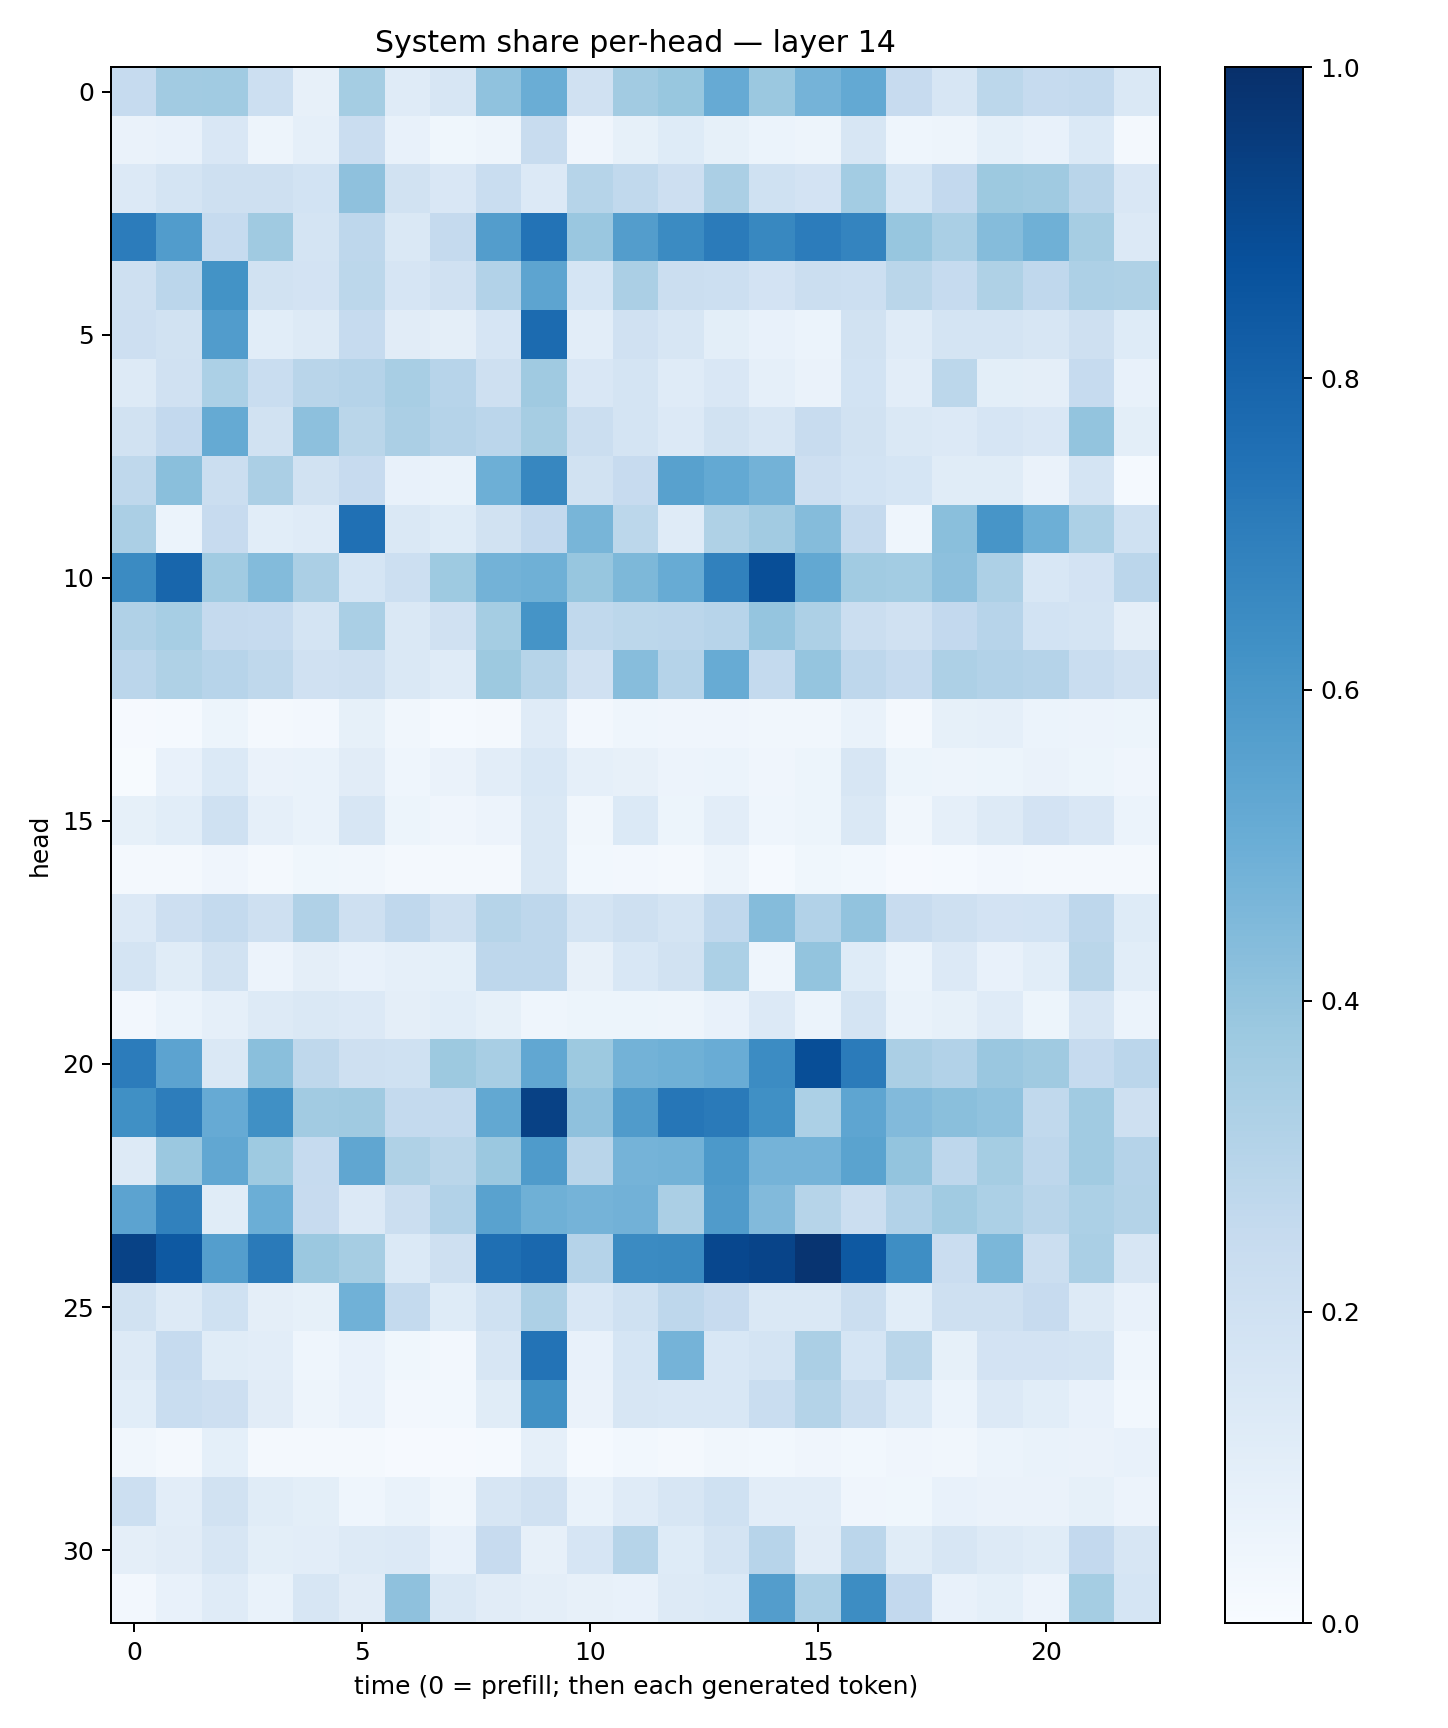

The data file committed next to this chart (first rows):
0.2491115, 0.36125678, 0.3669001, 0.21567929, 0.0797298, 0.35516328, 0.12108178, 0.15841775, 0.40748444, 0.50096935, 0.19661473, 0.35996202, 0.38990346, 0.5119391, 0.3790703, 0.47280842, 0.5230886, 0.24338761, 0.16354287, 0.2791279, 0.24622042, 0.2540501, 0.1413751
0.06307, 0.07097, 0.1495, 0.04823, 0.08664, 0.228, 0.07102, 0.03882, 0.04788, 0.2359, 0.04033, 0.08524, 0.1239, 0.08224, 0.06229, 0.05018, 0.1588, 0.04543, 0.05023, 0.09086, 0.07072, 0.1392, 0.02164
0.1354, 0.178, 0.2106, 0.2089, 0.1865, 0.4119, 0.1905, 0.1522, 0.2335, 0.1346, 0.3001, 0.2655, 0.214, 0.3338, 0.1995, 0.1813, 0.3589, 0.1706, 0.2601, 0.3773, 0.3678, 0.2912, 0.149
0.7069, 0.5747, 0.2492, 0.3699, 0.1789, 0.2737, 0.1419, 0.2504, 0.5704, 0.7391, 0.386, 0.571, 0.6498, 0.7102, 0.6622, 0.7034, 0.6754, 0.391, 0.3369, 0.4373, 0.4914, 0.3498, 0.1351
0.2064, 0.2816, 0.6188, 0.1912, 0.1813, 0.2787, 0.1674, 0.1982, 0.3106, 0.5424, 0.1714, 0.333, 0.2214, 0.2174, 0.1817, 0.2216, 0.2179, 0.2864, 0.248, 0.3231, 0.2679, 0.3273, 0.3213
0.2114, 0.1927, 0.5776, 0.1085, 0.1327, 0.2469, 0.1105, 0.09642, 0.1674, 0.7725, 0.1021, 0.1984, 0.157, 0.09814, 0.07515, 0.05924, 0.1893, 0.1203, 0.1795, 0.1749, 0.1617, 0.2096, 0.1219
0.1297, 0.1986, 0.3282, 0.2332, 0.2895, 0.3009, 0.3414, 0.2958, 0.2066, 0.3675, 0.151, 0.1739, 0.1204, 0.1485, 0.08687, 0.06629, 0.1854, 0.1028, 0.2782, 0.09775, 0.09598, 0.2467, 0.07812
0.1907, 0.2599, 0.5171, 0.1945, 0.4175, 0.2885, 0.3351, 0.3032, 0.2817, 0.3502, 0.2231, 0.1752, 0.1353, 0.1935, 0.1584, 0.2407, 0.1915, 0.1465, 0.1351, 0.1669, 0.1491, 0.3989, 0.1009
0.2731, 0.4223, 0.2236, 0.3327, 0.1948, 0.2458, 0.07172, 0.07003, 0.4955, 0.665, 0.1883, 0.2442, 0.5547, 0.5211, 0.4771, 0.2117, 0.187, 0.1681, 0.1142, 0.1167, 0.06367, 0.1788, 0.01454
0.3344, 0.05932, 0.2456, 0.1081, 0.1199, 0.7513, 0.1442, 0.1235, 0.1887, 0.2583, 0.4665, 0.2776, 0.1172, 0.3224, 0.3602, 0.4374, 0.2515, 0.04543, 0.4249, 0.607, 0.4923, 0.3289, 0.2024
0.6519, 0.7893, 0.3653, 0.4399, 0.335, 0.1689, 0.2149, 0.3714, 0.4767, 0.49, 0.3922, 0.4536, 0.5116, 0.6844, 0.8843, 0.5244, 0.3637, 0.3587, 0.4169, 0.327, 0.1548, 0.1836, 0.2841
0.3169, 0.345, 0.2518, 0.2488, 0.1732, 0.3387, 0.1458, 0.1966, 0.3529, 0.6137, 0.264, 0.279, 0.2839, 0.2965, 0.397, 0.325, 0.2246, 0.1988, 0.2603, 0.2965, 0.1862, 0.1765, 0.09513
0.2818, 0.3235, 0.2945, 0.2701, 0.1965, 0.2087, 0.1435, 0.1175, 0.3779, 0.2988, 0.1954, 0.4317, 0.3029, 0.5083, 0.2552, 0.397, 0.274, 0.2473, 0.326, 0.3115, 0.3011, 0.2318, 0.198
0.008465, 0.01215, 0.05214, 0.02005, 0.02413, 0.08588, 0.03208, 0.01289, 0.01889, 0.1211, 0.02576, 0.04608, 0.04202, 0.03926, 0.03424, 0.03243, 0.06736, 0.02311, 0.08281, 0.08622, 0.05908, 0.05496, 0.0525
0.006922, 0.07205, 0.1398, 0.06378, 0.0679, 0.1094, 0.04341, 0.06565, 0.1035, 0.1525, 0.08694, 0.07961, 0.05694, 0.05952, 0.04236, 0.05174, 0.1578, 0.05426, 0.0507, 0.05429, 0.06343, 0.05117, 0.04137
0.08441, 0.1075, 0.2024, 0.08908, 0.06655, 0.1602, 0.05302, 0.0395, 0.05769, 0.1462, 0.03302, 0.1372, 0.05294, 0.1032, 0.04664, 0.05239, 0.1415, 0.03172, 0.08847, 0.1256, 0.182, 0.1488, 0.0595
0.01895, 0.02093, 0.03942, 0.02332, 0.03749, 0.03504, 0.01699, 0.01613, 0.02127, 0.1472, 0.02931, 0.02618, 0.01991, 0.04915, 0.01543, 0.03643, 0.03017, 0.0112, 0.01195, 0.02444, 0.01912, 0.02194, 0.01911
0.1359, 0.211, 0.2554, 0.2109, 0.3172, 0.2072, 0.2681, 0.2038, 0.297, 0.2772, 0.1769, 0.2077, 0.1795, 0.2683, 0.4371, 0.3117, 0.4053, 0.2366, 0.2074, 0.1835, 0.1839, 0.2762, 0.1222
0.1791, 0.1172, 0.1884, 0.05849, 0.09703, 0.07648, 0.08797, 0.09192, 0.2754, 0.2735, 0.07939, 0.156, 0.1898, 0.3281, 0.04321, 0.4005, 0.1233, 0.05983, 0.1334, 0.07241, 0.1082, 0.286, 0.1075
0.02405, 0.06132, 0.087, 0.1289, 0.1439, 0.1345, 0.09546, 0.1055, 0.08351, 0.04641, 0.05108, 0.05113, 0.04973, 0.07661, 0.1351, 0.06034, 0.1756, 0.06739, 0.08525, 0.1177, 0.05124, 0.1638, 0.06237
0.7063, 0.5444, 0.1465, 0.4257, 0.2699, 0.2079, 0.1999, 0.3788, 0.341, 0.5297, 0.3774, 0.4795, 0.489, 0.5072, 0.6475, 0.8866, 0.7089, 0.3357, 0.3114, 0.3861, 0.3682, 0.2488, 0.2819
0.6327, 0.7, 0.5126, 0.6294, 0.3599, 0.368, 0.2555, 0.2549, 0.5247, 0.9309, 0.4139, 0.5806, 0.7266, 0.712, 0.6303, 0.3316, 0.5356, 0.4443, 0.4242, 0.41, 0.2647, 0.3659, 0.2047
0.131, 0.3824, 0.528, 0.3727, 0.25, 0.5329, 0.3222, 0.2869, 0.3807, 0.5855, 0.2927, 0.4763, 0.4769, 0.5915, 0.4751, 0.4728, 0.5476, 0.3989, 0.2757, 0.3554, 0.2766, 0.3662, 0.3031
0.5455, 0.6845, 0.1147, 0.4989, 0.2439, 0.1358, 0.2231, 0.3115, 0.5508, 0.4883, 0.4739, 0.4833, 0.3352, 0.5817, 0.4453, 0.3, 0.2249, 0.3087, 0.3636, 0.3301, 0.2899, 0.3299, 0.3054
0.9281, 0.8428, 0.5673, 0.7136, 0.3813, 0.3487, 0.1389, 0.2068, 0.7575, 0.7819, 0.3019, 0.6507, 0.6554, 0.9063, 0.9201, 0.9821, 0.8423, 0.6403, 0.229, 0.4599, 0.2214, 0.3365, 0.157
0.1925, 0.1281, 0.2029, 0.09593, 0.08295, 0.4856, 0.2551, 0.1218, 0.2026, 0.3258, 0.1542, 0.1999, 0.2746, 0.246, 0.1483, 0.1475, 0.2228, 0.1093, 0.2034, 0.2095, 0.2435, 0.1323, 0.07573
0.1286, 0.2469, 0.1168, 0.1051, 0.04336, 0.07071, 0.03736, 0.02553, 0.1608, 0.7416, 0.07378, 0.1706, 0.4754, 0.1552, 0.1793, 0.3349, 0.1707, 0.2862, 0.0821, 0.1831, 0.1804, 0.1779, 0.04634
0.1055, 0.2324, 0.2139, 0.1098, 0.05004, 0.07504, 0.02648, 0.03006, 0.1133, 0.6282, 0.06617, 0.1587, 0.153, 0.1548, 0.234, 0.3067, 0.2191, 0.1389, 0.06152, 0.1354, 0.1073, 0.07689, 0.03039
0.03245, 0.01851, 0.08993, 0.02131, 0.02229, 0.01676, 0.009343, 0.01152, 0.01476, 0.08693, 0.01291, 0.02975, 0.02209, 0.0331, 0.0307, 0.04255, 0.02767, 0.04211, 0.03477, 0.05902, 0.06721, 0.06545, 0.07412
0.2167, 0.1026, 0.1939, 0.1133, 0.1002, 0.04518, 0.06685, 0.03316, 0.1631, 0.1957, 0.06811, 0.1197, 0.1638, 0.1993, 0.1041, 0.1045, 0.04012, 0.03524, 0.07073, 0.06506, 0.06574, 0.08339, 0.05853
0.09536, 0.1108, 0.1604, 0.09999, 0.1019, 0.1276, 0.1338, 0.07755, 0.2457, 0.08034, 0.1662, 0.2997, 0.1219, 0.1764, 0.2947, 0.1115, 0.2825, 0.1168, 0.1584, 0.1292, 0.1167, 0.2595, 0.1611
0.02704, 0.07171, 0.1175, 0.06815, 0.1635, 0.1105, 0.4126, 0.1476, 0.1118, 0.09693, 0.07832, 0.07406, 0.1302, 0.1373, 0.571, 0.3274, 0.6422, 0.2611, 0.07113, 0.09038, 0.05676, 0.3529, 0.1703
